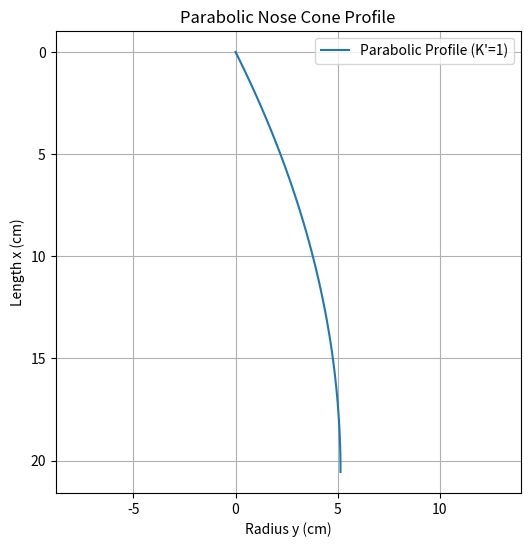

Python code for this plot:
import numpy as np
import matplotlib.pyplot as plt
import pandas as pd

R = 5.14  
L = 20.56    
K = 1     

x_vals = np.linspace(0, L, 50)

y_vals = R * ((2 * (x_vals / L) - K * (x_vals / L)**2) / (2 - K))

profile_data = pd.DataFrame({
    'x (cm)': np.round(x_vals, 2),
    'y (cm)': np.round(y_vals, 2)
})

plt.figure(figsize=(6, 6))
plt.plot(y_vals, x_vals, label="Parabolic Profile (K'=1)")
plt.gca().invert_yaxis()
plt.xlabel("Radius y (cm)")
plt.ylabel("Length x (cm)")
plt.title("Parabolic Nose Cone Profile")
plt.grid(True)
plt.legend()
plt.axis("equal")
plt.show()
